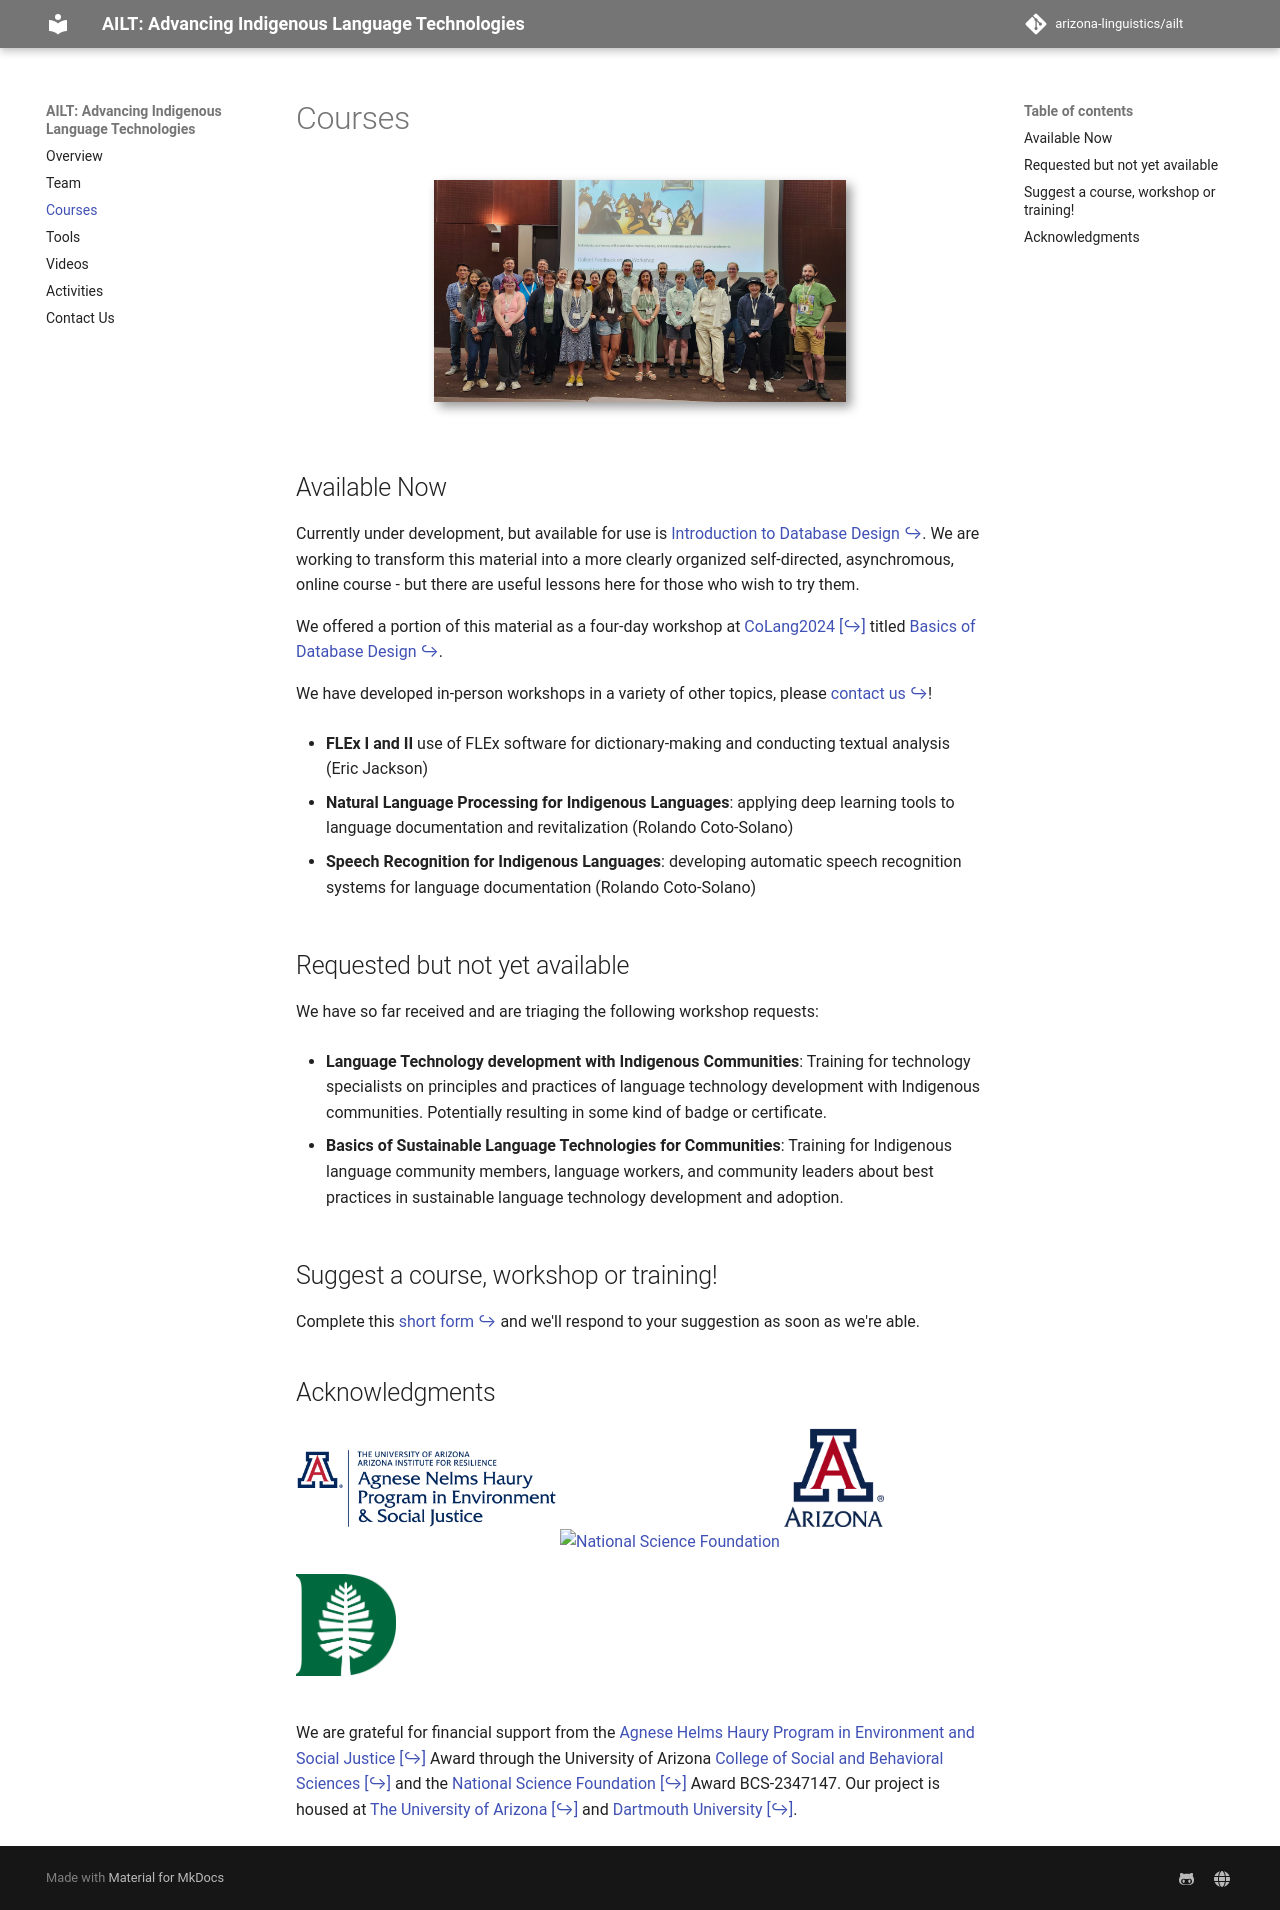

repository: arizona-linguistics/ailt · page: courses/index.html · generator: mkdocs

<p align="center">
  <a href="https://ailt.arizona.edu/courses/intro-to-databases/colang"><img class="shadow" src="../img/people/intro-to-dbs.jpg" alt="Students and facilitators from the Basics of Database Design workshop at CoLang, June 2024" width="60%"></a>
</p>

## Available Now

Currently under development, but available for use is [Introduction to Database Design](https://ailt.arizona.edu/courses/intro-to-databases/){.internal-link target="_blank"}.  We are working to transform this material into a more clearly organized self-directed, asynchromous, online course - but there are useful lessons here for those who wish to try them.

We offered a portion of this material as a four-day workshop at [CoLang2024](https://www.colang2024.org/){.external-link target="_blank"} titled [Basics of Database Design](https://ailt.arizona.edu/courses/intro-to-databases/colang/){.internal-link target="_blank"}.

We have developed in-person workshops in a variety of other topics, please [contact us](./contact.md){.internal-link}!

- **FLEx I and II** use of FLEx software for dictionary-making and conducting textual analysis (Eric Jackson)

- **Natural Language Processing for Indigenous Languages**: applying deep learning tools to language documentation and revitalization (Rolando Coto-Solano)

- **Speech Recognition for Indigenous Languages**: developing automatic speech recognition systems for language documentation (Rolando Coto-Solano)

## Requested but not yet available

We have so far received and are triaging the following workshop requests:

- **Language Technology development with Indigenous Communities**: Training for technology specialists on principles and practices of language technology development with Indigenous communities. Potentially resulting in some kind of badge or certificate.

- **Basics of Sustainable Language Technologies for Communities**:
Training for Indigenous language community members, language workers, and community leaders about best practices in sustainable language technology development and adoption. 

## Suggest a course, workshop or training!

Complete this [short form](https://forms.gle/n7kht1euBYcsUA3j8){.internal-link} and we'll respond to your suggestion as soon as we're able.


## Acknowledgments

<p align="left">
  <a href="https://www.haury.arizona.edu"><img src="../img/logos/haury.png" alt="The Haury Foundation" width="260px"></a>
  <a href="https://nsf.gov"><img src="../img/logos/nsf.png" alt="National Science Foundation" width="135px"></a>
  <a href="https://arizona.edu"><img src="../img/logos/uaz.png" alt="University of Arizona" width="100px"></a>
  <a href="https://dartmouth.edu"><img src="../img/logos/dartmouth.png" alt="Dartmouth University" width="100px"></a>
</p>

We are grateful for financial support from the [Agnese Helms Haury Program in Environment and Social Justice](/){.external-link target=_blank} Award through the University of Arizona [College of Social and Behavioral Sciences](https://sbs.arizona.edu){.external-link target=_blank} and the [National Science Foundation](https://nsf.gov){.external-link target=_blank} Award BCS-2347147.  Our project is housed at [The University of Arizona](https://arizona.edu){.external-link target="_blank"} and [Dartmouth University](https://dartmouth.edu){.external-link target="_blank"}.
